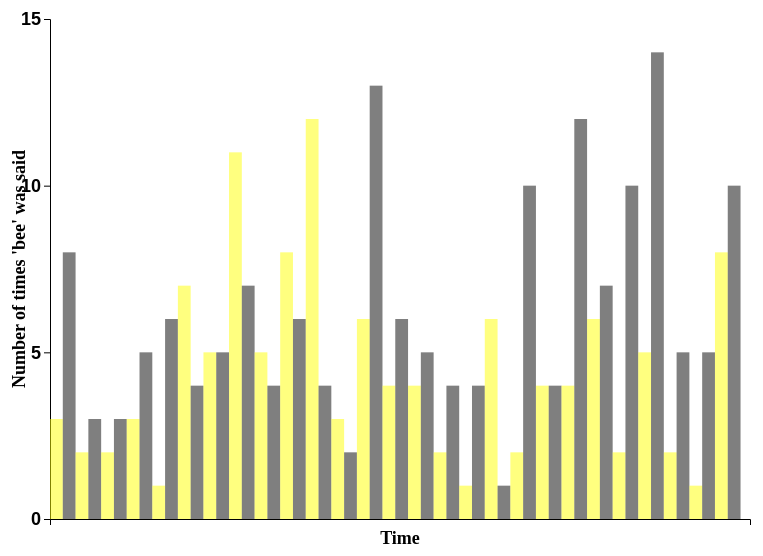
D3 v4 page, settled after 360 driven frames (6 s of simulated time); the page loaded 1 data file(s).


const width = 800,
      height = 600,
      margin = {
          top: 50,
          bottom: 50,
          left: 50,
          right: 50,
      };

var svg = d3.select("#container").append("svg")
    .attr("width", width)
    .attr("height", height)
    .style("margin", "0 auto")
    .style("display", "block")

var x_range = [0, 2737];
var y_range = [0, 15];

var x = d3.scaleLinear()
    .domain(x_range)
    .range([margin.left, width - margin.right])

var y = d3.scaleLinear()
    .domain(y_range)
    .range([height - margin.bottom, margin.top])

d3.json("beemovie.json", function(error_json, dataset_json) {
  svg.selectAll("rect")
    .data(dataset_json)
    .enter()
    .append("rect")
    .attr("x", function(d, i){
      if (i % 50 == 0 && i <= 2736-50) {
        return x(i);
      }
      else {
        return 0;
      }
    })
    .attr("width", x(50)-x(0))
    .attr("height", function(d, i){
      if (i % 50 == 0 && i <= 2736-50) {
        var count = 0;
        for (var j = 0; j < 50; j++)
        {
          count += dataset_json[i+j][2];
        }
        console.log(count);
        return y(0)-y(count);
      }
      else {
        return 0;
      }
    })
    .attr("y", function(d, i){
      if (i % 50 == 0 && i <= 2736-50) {
        var count = 0;
        for (var j = 0; j < 50; j++)
        {
          count += dataset_json[i+j][2];
        }
        console.log(count);
        return y(count);
      }
      else {
        return 0;
      }})
      .style("fill", function(d, i){
        if (i % 100 < 50) {
          return "yellow";
        }
      })
      .style("opacity", 0.5)

})
svg.append("g")
    .attr("transform", "translate(0, " + (height - margin.bottom) + ")")
    .attr("class", "xaxis")
    .call(d3.axisBottom(x).ticks(0));

svg.append("g")
    .attr("transform", `translate(${margin.left}, 0)`)
    .attr("class", "yaxis")
    .call(d3.axisLeft(y).ticks(3));

svg.append("text")
    .attr("text-anchor", "middle")
    .attr("transform", "translate(" + (width + margin.left - margin.right)/2 + ", " + (height - margin.bottom/2) + ")")
    .text("Time")

svg.append("text")
    .attr("text-anchor", "middle")
    .attr("transform", "translate(" + (margin.left/2) + ", " + (height + margin.top - margin.bottom)/2 + ")rotate(-90)")
    .text("Number of times 'bee' was said")


### data: beemovie.json
[
 [
  0,
  0,
  1,
  0,
  0,
  0,
  0,
  0,
  "... 92 more items"
 ],
 [
  0,
  0,
  0,
  0,
  0,
  0,
  0,
  1,
  "... 92 more items"
 ],
 [
  0,
  0,
  2,
  1,
  0,
  0,
  0,
  0,
  "... 92 more items"
 ],
 [
  0,
  0,
  0,
  0,
  0,
  0,
  0,
  0,
  "... 92 more items"
 ],
 [
  0,
  1,
  0,
  0,
  0,
  0,
  0,
  0,
  "... 92 more items"
 ],
 [
  0,
  0,
  0,
  0,
  0,
  0,
  0,
  0,
  "... 92 more items"
 ],
 [
  0,
  0,
  0,
  0,
  0,
  0,
  0,
  0,
  "... 92 more items"
 ],
 [
  0,
  0,
  0,
  0,
  0,
  0,
  0,
  0,
  "... 92 more items"
 ],
 "... 2,729 more items"
]